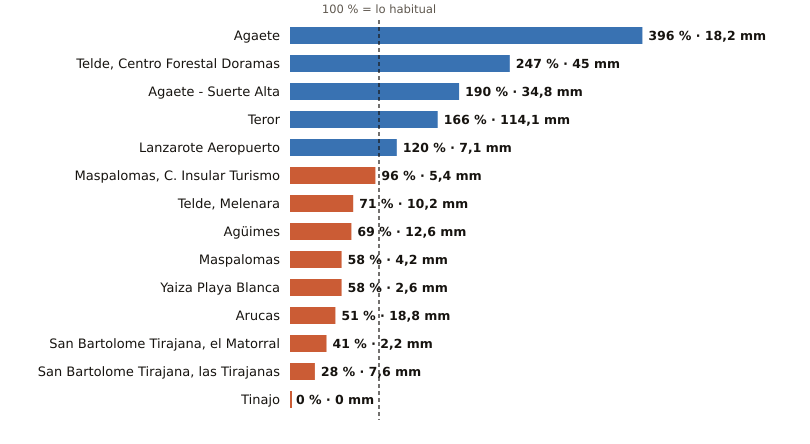

Source data for this figure (header and first rows):
estacion, provincia, indicativo, mm_otono, referencia_mm, pct, periodo_referencia, hasta, hora
Agaete, Las Palmas, C619X, 18.2, 4.6, 396, 2009-2025, 2026-10-21, 18
Telde, Centro Forestal Doramas, Las Palmas, C648N, 45.0, 18.2, 247, 1991-2020, 2026-10-21, 18
Agaete - Suerte Alta, Las Palmas, C668V, 34.8, 18.3, 190, 1991-2025, 2026-10-21, 17
Teror, Las Palmas, C656V, 114.1, 68.8, 166, 1993-2025, 2026-10-21, 17
Lanzarote Aeropuerto, Las Palmas, C029O, 7.1, 5.9, 120, 1991-2020, 2026-10-21, 18
Maspalomas, C. Insular Turismo, Las Palmas, C639M, 5.4, 5.6, 96, 1991-2020, 2026-10-21, 18
Telde, Melenara, Las Palmas, C649R, 10.2, 14.4, 71, 2009-2025, 2026-10-21, 18
Agüimes, Las Palmas, C648C, 12.6, 18.3, 69, 2009-2025, 2026-10-21, 17
Maspalomas, Las Palmas, C689E, 4.2, 7.2, 58, 1991-2020, 2026-10-21, 13
Yaiza Playa Blanca, Las Palmas, C019V, 2.6, 4.5, 58, 1991-2020, 2026-10-21, 17
Arucas, Las Palmas, C669B, 18.8, 36.6, 51, 2009-2025, 2026-10-21, 17
San Bartolome Tirajana, el Matorral, Las Palmas, C639U, 2.2, 5.4, 41, 1991-2020, 2026-10-21, 18
San Bartolome Tirajana, las Tirajanas, Las Palmas, C635B, 7.6, 27.4, 28, 2009-2025, 2026-10-21, 18
Tinajo, Las Palmas, C048W, 0.0, 6.7, 0, 2010-2025, 2026-10-21, 17
